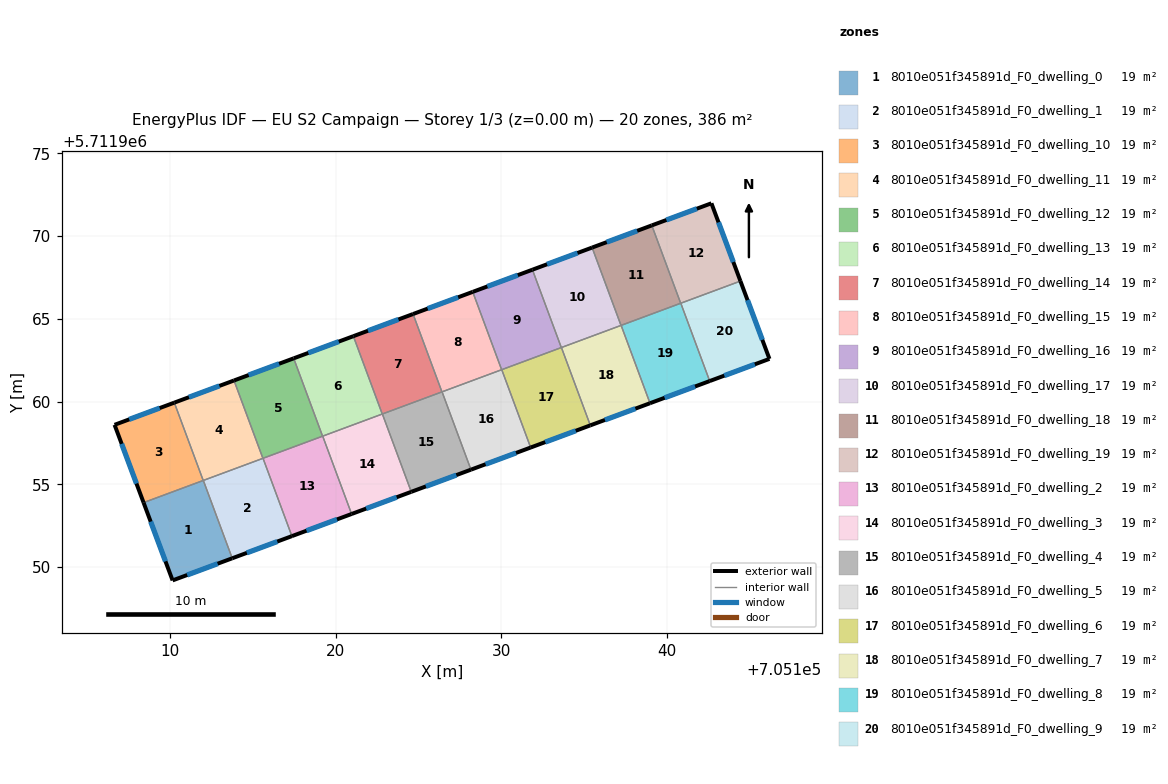
=== STOREY PLAN SPEC (per zone: floor XY polygon, exterior-wall plan segments, windows/doors) ===
zone 1: 8010e051f345891d_F0_dwelling_0  (19.3 m²)
  floor: (705111.99, 5711955.23) (705113.74, 5711950.53) (705110.14, 5711949.19) (705108.38, 5711953.89)
  exterior wall: (705110.14, 5711949.19) – (705113.74, 5711950.53)  [3.8 m]
    window: (705111.02, 5711949.52) – (705112.86, 5711950.20)  [3.0 m²]
  exterior wall: (705108.38, 5711953.89) – (705110.14, 5711949.19)  [5.0 m]
    window: (705108.81, 5711952.74) – (705109.71, 5711950.34)  [3.9 m²]
  interior walls: 2
zone 2: 8010e051f345891d_F0_dwelling_1  (19.3 m²)
  floor: (705115.60, 5711956.57) (705117.34, 5711951.87) (705113.74, 5711950.53) (705111.99, 5711955.23)
  exterior wall: (705113.74, 5711950.53) – (705117.34, 5711951.87)  [3.8 m]
    window: (705114.62, 5711950.86) – (705116.46, 5711951.54)  [3.0 m²]
  interior walls: 3
zone 3: 8010e051f345891d_F0_dwelling_10  (19.3 m²)
  floor: (705110.24, 5711959.93) (705111.99, 5711955.23) (705108.38, 5711953.89) (705106.63, 5711958.59)
  exterior wall: (705106.63, 5711958.59) – (705108.38, 5711953.89)  [5.0 m]
    window: (705107.06, 5711957.44) – (705107.95, 5711955.04)  [3.9 m²]
  exterior wall: (705110.24, 5711959.93) – (705106.63, 5711958.59)  [3.9 m]
    window: (705109.36, 5711959.60) – (705107.51, 5711958.92)  [3.0 m²]
  interior walls: 2
zone 4: 8010e051f345891d_F0_dwelling_11  (19.3 m²)
  floor: (705113.85, 5711961.27) (705115.59, 5711956.57) (705111.99, 5711955.23) (705110.24, 5711959.93)
  exterior wall: (705113.85, 5711961.27) – (705110.24, 5711959.93)  [3.8 m]
    window: (705112.96, 5711960.94) – (705111.12, 5711960.26)  [3.0 m²]
  interior walls: 3
zone 5: 8010e051f345891d_F0_dwelling_12  (19.3 m²)
  floor: (705117.45, 5711962.61) (705119.20, 5711957.91) (705115.59, 5711956.57) (705113.85, 5711961.27)
  exterior wall: (705117.45, 5711962.61) – (705113.85, 5711961.27)  [3.8 m]
    window: (705116.57, 5711962.28) – (705114.73, 5711961.60)  [3.0 m²]
  interior walls: 3
zone 6: 8010e051f345891d_F0_dwelling_13  (19.3 m²)
  floor: (705121.06, 5711963.95) (705122.81, 5711959.25) (705119.20, 5711957.91) (705117.45, 5711962.61)
  exterior wall: (705121.06, 5711963.95) – (705117.45, 5711962.61)  [3.8 m]
    window: (705120.18, 5711963.62) – (705118.34, 5711962.94)  [3.0 m²]
  interior walls: 3
zone 7: 8010e051f345891d_F0_dwelling_14  (19.3 m²)
  floor: (705124.67, 5711965.29) (705126.41, 5711960.58) (705122.81, 5711959.25) (705121.06, 5711963.95)
  exterior wall: (705124.67, 5711965.29) – (705121.06, 5711963.95)  [3.8 m]
    window: (705123.78, 5711964.96) – (705121.94, 5711964.28)  [3.0 m²]
  interior walls: 3
zone 8: 8010e051f345891d_F0_dwelling_15  (19.3 m²)
  floor: (705128.27, 5711966.63) (705130.02, 5711961.92) (705126.41, 5711960.58) (705124.67, 5711965.29)
  exterior wall: (705128.27, 5711966.63) – (705124.67, 5711965.29)  [3.8 m]
    window: (705127.39, 5711966.30) – (705125.55, 5711965.61)  [3.0 m²]
  interior walls: 3
zone 9: 8010e051f345891d_F0_dwelling_16  (19.3 m²)
  floor: (705131.88, 5711967.96) (705133.62, 5711963.26) (705130.02, 5711961.92) (705128.27, 5711966.63)
  exterior wall: (705131.88, 5711967.96) – (705128.27, 5711966.63)  [3.8 m]
    window: (705131.00, 5711967.64) – (705129.15, 5711966.95)  [3.0 m²]
  interior walls: 3
zone 10: 8010e051f345891d_F0_dwelling_17  (19.3 m²)
  floor: (705135.48, 5711969.30) (705137.23, 5711964.60) (705133.62, 5711963.26) (705131.88, 5711967.96)
  exterior wall: (705135.48, 5711969.30) – (705131.88, 5711967.96)  [3.8 m]
    window: (705134.60, 5711968.98) – (705132.76, 5711968.29)  [3.0 m²]
  interior walls: 3
zone 11: 8010e051f345891d_F0_dwelling_18  (19.3 m²)
  floor: (705139.09, 5711970.64) (705140.84, 5711965.94) (705137.23, 5711964.60) (705135.48, 5711969.30)
  exterior wall: (705139.09, 5711970.64) – (705135.48, 5711969.30)  [3.8 m]
    window: (705138.21, 5711970.31) – (705136.37, 5711969.63)  [3.0 m²]
  interior walls: 3
zone 12: 8010e051f345891d_F0_dwelling_19  (19.3 m²)
  floor: (705142.69, 5711971.98) (705144.45, 5711967.28) (705140.84, 5711965.94) (705139.09, 5711970.64)
  exterior wall: (705144.45, 5711967.28) – (705142.69, 5711971.98)  [5.0 m]
    window: (705144.02, 5711968.43) – (705143.12, 5711970.83)  [3.9 m²]
  exterior wall: (705142.69, 5711971.98) – (705139.09, 5711970.64)  [3.8 m]
    window: (705141.81, 5711971.65) – (705139.97, 5711970.97)  [3.0 m²]
  interior walls: 2
zone 13: 8010e051f345891d_F0_dwelling_2  (19.3 m²)
  floor: (705119.21, 5711957.91) (705120.95, 5711953.21) (705117.34, 5711951.87) (705115.60, 5711956.57)
  exterior wall: (705117.34, 5711951.87) – (705120.95, 5711953.21)  [3.8 m]
    window: (705118.23, 5711952.19) – (705120.07, 5711952.88)  [3.0 m²]
  interior walls: 3
zone 14: 8010e051f345891d_F0_dwelling_3  (19.3 m²)
  floor: (705122.81, 5711959.25) (705124.56, 5711954.54) (705120.95, 5711953.21) (705119.21, 5711957.91)
  exterior wall: (705120.95, 5711953.21) – (705124.56, 5711954.54)  [3.8 m]
    window: (705121.83, 5711953.53) – (705123.68, 5711954.22)  [3.0 m²]
  interior walls: 3
zone 15: 8010e051f345891d_F0_dwelling_4  (19.3 m²)
  floor: (705126.42, 5711960.59) (705128.16, 5711955.88) (705124.56, 5711954.54) (705122.81, 5711959.25)
  exterior wall: (705124.56, 5711954.54) – (705128.16, 5711955.88)  [3.8 m]
    window: (705125.44, 5711954.87) – (705127.28, 5711955.56)  [3.0 m²]
  interior walls: 3
zone 16: 8010e051f345891d_F0_dwelling_5  (19.3 m²)
  floor: (705130.03, 5711961.92) (705131.77, 5711957.22) (705128.16, 5711955.88) (705126.42, 5711960.59)
  exterior wall: (705128.16, 5711955.88) – (705131.77, 5711957.22)  [3.8 m]
    window: (705129.05, 5711956.21) – (705130.89, 5711956.89)  [3.0 m²]
  interior walls: 3
zone 17: 8010e051f345891d_F0_dwelling_6  (19.3 m²)
  floor: (705133.63, 5711963.26) (705135.38, 5711958.56) (705131.77, 5711957.22) (705130.03, 5711961.92)
  exterior wall: (705131.77, 5711957.22) – (705135.38, 5711958.56)  [3.8 m]
    window: (705132.65, 5711957.55) – (705134.49, 5711958.23)  [3.0 m²]
  interior walls: 3
zone 18: 8010e051f345891d_F0_dwelling_7  (19.3 m²)
  floor: (705137.24, 5711964.60) (705138.98, 5711959.90) (705135.38, 5711958.56) (705133.63, 5711963.26)
  exterior wall: (705135.38, 5711958.56) – (705138.98, 5711959.90)  [3.8 m]
    window: (705136.26, 5711958.89) – (705138.10, 5711959.57)  [3.0 m²]
  interior walls: 3
zone 19: 8010e051f345891d_F0_dwelling_8  (19.3 m²)
  floor: (705140.84, 5711965.94) (705142.59, 5711961.24) (705138.98, 5711959.90) (705137.24, 5711964.60)
  exterior wall: (705138.98, 5711959.90) – (705142.59, 5711961.24)  [3.8 m]
    window: (705139.87, 5711960.23) – (705141.71, 5711960.91)  [3.0 m²]
  interior walls: 3
zone 20: 8010e051f345891d_F0_dwelling_9  (19.3 m²)
  floor: (705144.45, 5711967.28) (705146.20, 5711962.58) (705142.59, 5711961.24) (705140.84, 5711965.94)
  exterior wall: (705146.20, 5711962.58) – (705144.45, 5711967.28)  [5.0 m]
    window: (705145.77, 5711963.73) – (705144.88, 5711966.13)  [3.9 m²]
  exterior wall: (705142.59, 5711961.24) – (705146.20, 5711962.58)  [3.9 m]
    window: (705143.47, 5711961.57) – (705145.32, 5711962.25)  [3.0 m²]
  interior walls: 2

=== DERIVED (storey summary) ===
Building: EU S2 Campaign
Storey: 1 of 3  (floor level z = 0.00 m)
Storey gross floor area: 386.0 m²
Zones on this storey: 20
  - 8010e051f345891d_F0_dwelling_0: floor 19.3 m²; exterior wall 8.9 m (26.6 m²); 2 window(s) 6.9 m²; WWR 26.1%
  - 8010e051f345891d_F0_dwelling_1: floor 19.3 m²; exterior wall 3.8 m (11.5 m²); 1 window(s) 3.0 m²; WWR 26.1%
  - 8010e051f345891d_F0_dwelling_10: floor 19.3 m²; exterior wall 8.9 m (26.6 m²); 2 window(s) 6.9 m²; WWR 26.1%
  - 8010e051f345891d_F0_dwelling_11: floor 19.3 m²; exterior wall 3.8 m (11.5 m²); 1 window(s) 3.0 m²; WWR 26.1%
  - 8010e051f345891d_F0_dwelling_12: floor 19.3 m²; exterior wall 3.8 m (11.5 m²); 1 window(s) 3.0 m²; WWR 26.1%
  - 8010e051f345891d_F0_dwelling_13: floor 19.3 m²; exterior wall 3.8 m (11.5 m²); 1 window(s) 3.0 m²; WWR 26.1%
  - 8010e051f345891d_F0_dwelling_14: floor 19.3 m²; exterior wall 3.8 m (11.5 m²); 1 window(s) 3.0 m²; WWR 26.1%
  - 8010e051f345891d_F0_dwelling_15: floor 19.3 m²; exterior wall 3.8 m (11.5 m²); 1 window(s) 3.0 m²; WWR 26.1%
  - 8010e051f345891d_F0_dwelling_16: floor 19.3 m²; exterior wall 3.8 m (11.5 m²); 1 window(s) 3.0 m²; WWR 26.1%
  - 8010e051f345891d_F0_dwelling_17: floor 19.3 m²; exterior wall 3.8 m (11.5 m²); 1 window(s) 3.0 m²; WWR 26.1%
  - 8010e051f345891d_F0_dwelling_18: floor 19.3 m²; exterior wall 3.8 m (11.5 m²); 1 window(s) 3.0 m²; WWR 26.1%
  - 8010e051f345891d_F0_dwelling_19: floor 19.3 m²; exterior wall 8.9 m (26.6 m²); 2 window(s) 6.9 m²; WWR 26.1%
  - 8010e051f345891d_F0_dwelling_2: floor 19.3 m²; exterior wall 3.8 m (11.5 m²); 1 window(s) 3.0 m²; WWR 26.1%
  - 8010e051f345891d_F0_dwelling_3: floor 19.3 m²; exterior wall 3.8 m (11.5 m²); 1 window(s) 3.0 m²; WWR 26.1%
  - 8010e051f345891d_F0_dwelling_4: floor 19.3 m²; exterior wall 3.8 m (11.5 m²); 1 window(s) 3.0 m²; WWR 26.1%
  - 8010e051f345891d_F0_dwelling_5: floor 19.3 m²; exterior wall 3.8 m (11.5 m²); 1 window(s) 3.0 m²; WWR 26.1%
  - 8010e051f345891d_F0_dwelling_6: floor 19.3 m²; exterior wall 3.8 m (11.5 m²); 1 window(s) 3.0 m²; WWR 26.1%
  - 8010e051f345891d_F0_dwelling_7: floor 19.3 m²; exterior wall 3.8 m (11.5 m²); 1 window(s) 3.0 m²; WWR 26.1%
  - 8010e051f345891d_F0_dwelling_8: floor 19.3 m²; exterior wall 3.8 m (11.5 m²); 1 window(s) 3.0 m²; WWR 26.1%
  - 8010e051f345891d_F0_dwelling_9: floor 19.3 m²; exterior wall 8.9 m (26.6 m²); 2 window(s) 6.9 m²; WWR 26.1%
Zone adjacency (shared interzone walls):
  - 8010e051f345891d_F0_dwelling_0 ↔ 8010e051f345891d_F0_dwelling_1
  - 8010e051f345891d_F0_dwelling_0 ↔ 8010e051f345891d_F0_dwelling_10
  - 8010e051f345891d_F0_dwelling_1 ↔ 8010e051f345891d_F0_dwelling_11
  - 8010e051f345891d_F0_dwelling_1 ↔ 8010e051f345891d_F0_dwelling_2
  - 8010e051f345891d_F0_dwelling_10 ↔ 8010e051f345891d_F0_dwelling_11
  - 8010e051f345891d_F0_dwelling_11 ↔ 8010e051f345891d_F0_dwelling_12
  - 8010e051f345891d_F0_dwelling_12 ↔ 8010e051f345891d_F0_dwelling_13
  - 8010e051f345891d_F0_dwelling_12 ↔ 8010e051f345891d_F0_dwelling_2
  - 8010e051f345891d_F0_dwelling_13 ↔ 8010e051f345891d_F0_dwelling_14
  - 8010e051f345891d_F0_dwelling_13 ↔ 8010e051f345891d_F0_dwelling_3
  - 8010e051f345891d_F0_dwelling_14 ↔ 8010e051f345891d_F0_dwelling_15
  - 8010e051f345891d_F0_dwelling_14 ↔ 8010e051f345891d_F0_dwelling_4
  - 8010e051f345891d_F0_dwelling_15 ↔ 8010e051f345891d_F0_dwelling_16
  - 8010e051f345891d_F0_dwelling_15 ↔ 8010e051f345891d_F0_dwelling_5
  - 8010e051f345891d_F0_dwelling_16 ↔ 8010e051f345891d_F0_dwelling_17
  - 8010e051f345891d_F0_dwelling_16 ↔ 8010e051f345891d_F0_dwelling_6
  - 8010e051f345891d_F0_dwelling_17 ↔ 8010e051f345891d_F0_dwelling_18
  - 8010e051f345891d_F0_dwelling_17 ↔ 8010e051f345891d_F0_dwelling_7
  - 8010e051f345891d_F0_dwelling_18 ↔ 8010e051f345891d_F0_dwelling_19
  - 8010e051f345891d_F0_dwelling_18 ↔ 8010e051f345891d_F0_dwelling_8
  - 8010e051f345891d_F0_dwelling_19 ↔ 8010e051f345891d_F0_dwelling_9
  - 8010e051f345891d_F0_dwelling_2 ↔ 8010e051f345891d_F0_dwelling_3
  - 8010e051f345891d_F0_dwelling_3 ↔ 8010e051f345891d_F0_dwelling_4
  - 8010e051f345891d_F0_dwelling_4 ↔ 8010e051f345891d_F0_dwelling_5
  - 8010e051f345891d_F0_dwelling_5 ↔ 8010e051f345891d_F0_dwelling_6
  - 8010e051f345891d_F0_dwelling_6 ↔ 8010e051f345891d_F0_dwelling_7
  - 8010e051f345891d_F0_dwelling_7 ↔ 8010e051f345891d_F0_dwelling_8
  - 8010e051f345891d_F0_dwelling_8 ↔ 8010e051f345891d_F0_dwelling_9